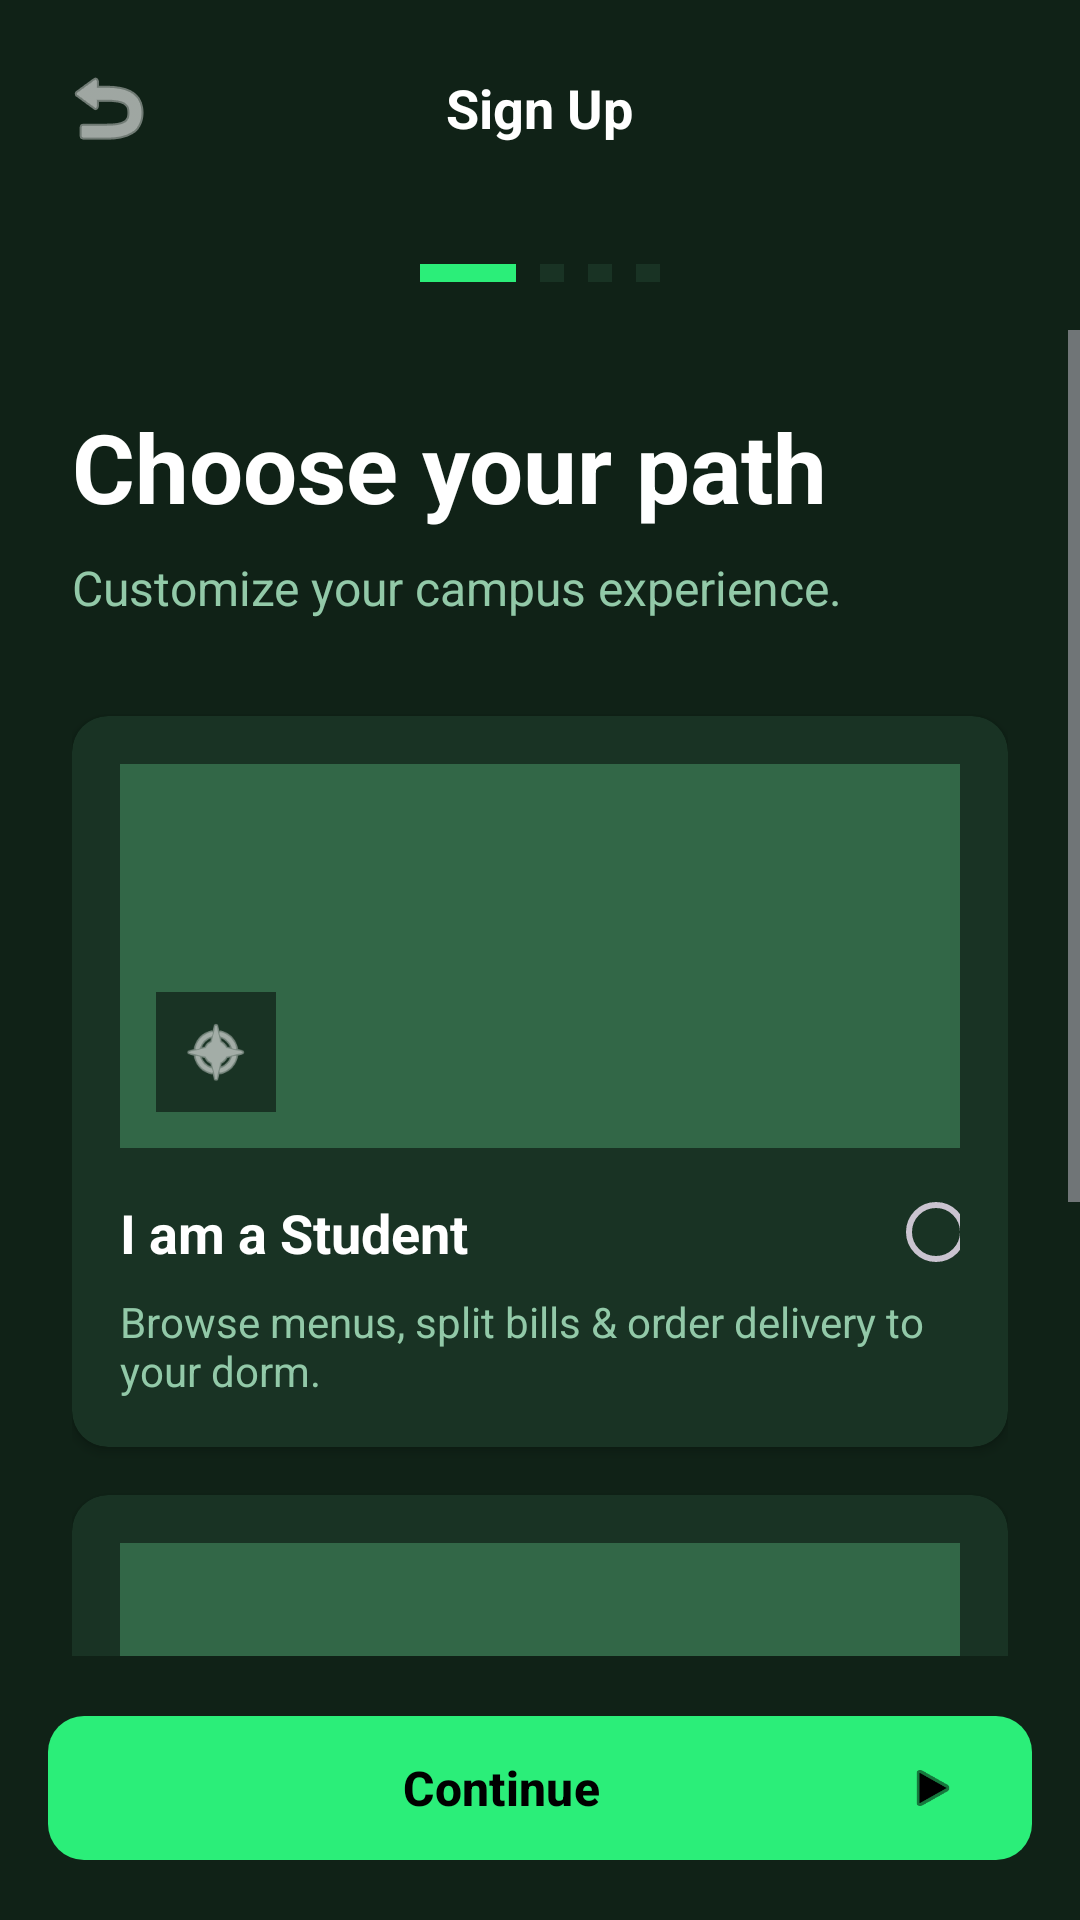

Produce the Android XML layout that renders to this screen, including the resource entries it uses.
<!-- AndroidManifest.xml: activity theme Theme.LetaApp -->
<!-- res/layout/activity_select_role.xml -->
<?xml version="1.0" encoding="utf-8"?>
<LinearLayout xmlns:android="http://schemas.android.com/apk/res/android"
    xmlns:app="http://schemas.android.com/apk/res-auto"
    android:layout_width="match_parent"
    android:layout_height="match_parent"
    android:orientation="vertical"
    android:background="@color/background_dark">

    
    <RelativeLayout
        android:layout_width="match_parent"
        android:layout_height="wrap_content"
        android:padding="16dp">

        <ImageButton
            android:id="@+id/btnBack"
            android:layout_width="40dp"
            android:layout_height="40dp"
            android:layout_alignParentStart="true"
            android:layout_centerVertical="true"
            android:background="?attr/selectableItemBackgroundBorderless"
            android:src="@android:drawable/ic_menu_revert"
            android:tint="@color/white"
            android:contentDescription="@string/log_in" />

        <TextView
            android:layout_width="wrap_content"
            android:layout_height="wrap_content"
            android:layout_centerInParent="true"
            android:text="@string/sign_up"
            android:textColor="@color/white"
            android:textSize="18sp"
            android:textStyle="bold" />
    </RelativeLayout>

    
    <LinearLayout
        android:layout_width="match_parent"
        android:layout_height="wrap_content"
        android:orientation="horizontal"
        android:gravity="center"
        android:paddingVertical="16dp">

        <View
            android:layout_width="32dp"
            android:layout_height="6dp"
            android:layout_marginEnd="8dp"
            android:background="@color/primary" />

        <View
            android:layout_width="8dp"
            android:layout_height="6dp"
            android:layout_marginEnd="8dp"
            android:background="@color/surface_dark" />

        <View
            android:layout_width="8dp"
            android:layout_height="6dp"
            android:layout_marginEnd="8dp"
            android:background="@color/surface_dark" />

        <View
            android:layout_width="8dp"
            android:layout_height="6dp"
            android:background="@color/surface_dark" />
    </LinearLayout>

    <ScrollView
        android:layout_width="match_parent"
        android:layout_height="0dp"
        android:layout_weight="1"
        android:fillViewport="true">

        <LinearLayout
            android:layout_width="match_parent"
            android:layout_height="wrap_content"
            android:orientation="vertical"
            android:padding="24dp">

            
            <TextView
                android:layout_width="match_parent"
                android:layout_height="wrap_content"
                android:text="@string/choose_your_path"
                android:textColor="@color/white"
                android:textSize="32sp"
                android:textStyle="bold"
                android:layout_marginBottom="8dp" />

            <TextView
                android:layout_width="match_parent"
                android:layout_height="wrap_content"
                android:text="@string/customize_campus"
                android:textColor="@color/text_secondary"
                android:textSize="16sp"
                android:layout_marginBottom="32dp" />

            
            <androidx.cardview.widget.CardView
                android:id="@+id/cardStudent"
                android:layout_width="match_parent"
                android:layout_height="wrap_content"
                android:layout_marginBottom="16dp"
                app:cardCornerRadius="12dp"
                app:cardBackgroundColor="@color/surface_dark"
                app:cardElevation="2dp"
                android:clickable="true"
                android:focusable="true"
                android:foreground="?attr/selectableItemBackground">

                <LinearLayout
                    android:layout_width="match_parent"
                    android:layout_height="wrap_content"
                    android:orientation="vertical"
                    android:padding="16dp">

                    
                    <FrameLayout
                        android:layout_width="match_parent"
                        android:layout_height="128dp"
                        android:layout_marginBottom="16dp"
                        android:background="@color/border_dark">

                        <ImageView
                            android:layout_width="40dp"
                            android:layout_height="40dp"
                            android:layout_gravity="bottom|start"
                            android:layout_margin="12dp"
                            android:src="@android:drawable/ic_menu_compass"
                            android:tint="@color/white"
                            android:background="@color/surface_dark"
                            android:padding="8dp"
                            android:contentDescription="@string/student_role" />
                    </FrameLayout>

                    <LinearLayout
                        android:layout_width="match_parent"
                        android:layout_height="wrap_content"
                        android:orientation="horizontal"
                        android:gravity="center_vertical">

                        <TextView
                            android:layout_width="0dp"
                            android:layout_height="wrap_content"
                            android:layout_weight="1"
                            android:text="@string/student_role"
                            android:textColor="@color/white"
                            android:textSize="18sp"
                            android:textStyle="bold" />

                        <RadioButton
                            android:id="@+id/rbStudent"
                            android:layout_width="24dp"
                            android:layout_height="24dp"
                            android:buttonTint="@color/primary" />
                    </LinearLayout>

                    <TextView
                        android:layout_width="match_parent"
                        android:layout_height="wrap_content"
                        android:layout_marginTop="8dp"
                        android:text="@string/student_desc"
                        android:textColor="@color/text_secondary"
                        android:textSize="14sp" />
                </LinearLayout>
            </androidx.cardview.widget.CardView>

            
            <androidx.cardview.widget.CardView
                android:id="@+id/cardVendor"
                android:layout_width="match_parent"
                android:layout_height="wrap_content"
                android:layout_marginBottom="16dp"
                app:cardCornerRadius="12dp"
                app:cardBackgroundColor="@color/surface_dark"
                app:cardElevation="2dp"
                android:clickable="true"
                android:focusable="true"
                android:foreground="?attr/selectableItemBackground">

                <LinearLayout
                    android:layout_width="match_parent"
                    android:layout_height="wrap_content"
                    android:orientation="vertical"
                    android:padding="16dp">

                    
                    <FrameLayout
                        android:layout_width="match_parent"
                        android:layout_height="128dp"
                        android:layout_marginBottom="16dp"
                        android:background="@color/border_dark">

                        <ImageView
                            android:layout_width="40dp"
                            android:layout_height="40dp"
                            android:layout_gravity="bottom|start"
                            android:layout_margin="12dp"
                            android:src="@android:drawable/ic_menu_agenda"
                            android:tint="@color/white"
                            android:background="@color/surface_dark"
                            android:padding="8dp"
                            android:contentDescription="@string/vendor_role" />
                    </FrameLayout>

                    <LinearLayout
                        android:layout_width="match_parent"
                        android:layout_height="wrap_content"
                        android:orientation="horizontal"
                        android:gravity="center_vertical">

                        <TextView
                            android:layout_width="0dp"
                            android:layout_height="wrap_content"
                            android:layout_weight="1"
                            android:text="@string/vendor_role"
                            android:textColor="@color/white"
                            android:textSize="18sp"
                            android:textStyle="bold" />

                        <RadioButton
                            android:id="@+id/rbVendor"
                            android:layout_width="24dp"
                            android:layout_height="24dp"
                            android:buttonTint="@color/primary" />
                    </LinearLayout>

                    <TextView
                        android:layout_width="match_parent"
                        android:layout_height="wrap_content"
                        android:layout_marginTop="8dp"
                        android:text="@string/vendor_desc"
                        android:textColor="@color/text_secondary"
                        android:textSize="14sp" />
                </LinearLayout>
            </androidx.cardview.widget.CardView>

        </LinearLayout>
    </ScrollView>

    
    <LinearLayout
        android:layout_width="match_parent"
        android:layout_height="wrap_content"
        android:padding="16dp"
        android:background="@color/background_dark">

        <com.google.android.material.button.MaterialButton
            android:id="@+id/btnContinue"
            android:layout_width="match_parent"
            android:layout_height="56dp"
            android:text="@string/continue_btn"
            android:textColor="@color/black"
            android:textSize="16sp"
            android:textStyle="bold"
            app:backgroundTint="@color/primary"
            app:cornerRadius="12dp"
            app:iconGravity="end"
            app:icon="@android:drawable/ic_media_play"
            app:iconTint="@color/black" />
    </LinearLayout>
</LinearLayout>
<!-- resources referenced by this layout -->
<resources>
  <color name="background_dark">#102217</color>
  <color name="black">#FF000000</color>
  <color name="border_dark">#326747</color>
  <color name="primary">#2BEE79</color>
  <color name="surface_dark">#193324</color>
  <color name="text_secondary">#92C9A8</color>
  <color name="white">#FFFFFFFF</color>
  <string name="choose_your_path">Choose your path</string>
  <string name="continue_btn">Continue</string>
  <string name="customize_campus">Customize your campus experience.</string>
  <string name="log_in">Log In</string>
  <string name="sign_up">Sign Up</string>
  <string name="student_desc">Browse menus, split bills &amp; order delivery to your dorm.</string>
  <string name="student_role">I am a Student</string>
  <string name="vendor_desc">Manage orders, track sales &amp; grow your business on campus.</string>
  <string name="vendor_role">I am a Vendor</string>
  <style name="Theme.LetaApp" parent="Base.Theme.LetaApp" />
  <style name="Base.Theme.LetaApp" parent="Theme.Material3.Dark.NoActionBar">
          
          <item name="colorPrimary">@color/primary</item>
          <item name="colorPrimaryVariant">@color/primary_dim</item>
          <item name="colorOnPrimary">@color/black</item>
          
          <item name="colorSecondary">@color/text_secondary</item>
          <item name="colorSecondaryVariant">@color/text_secondary</item>
          <item name="colorOnSecondary">@color/black</item>
          
          <item name="android:statusBarColor">@color/background_dark</item>
          
          <item name="android:colorBackground">@color/background_dark</item>
          <item name="colorSurface">@color/surface_dark</item>
          <item name="colorOnSurface">@color/white</item>
      </style>
  <color name="primary_dim">#1A5E3A</color>
</resources>
